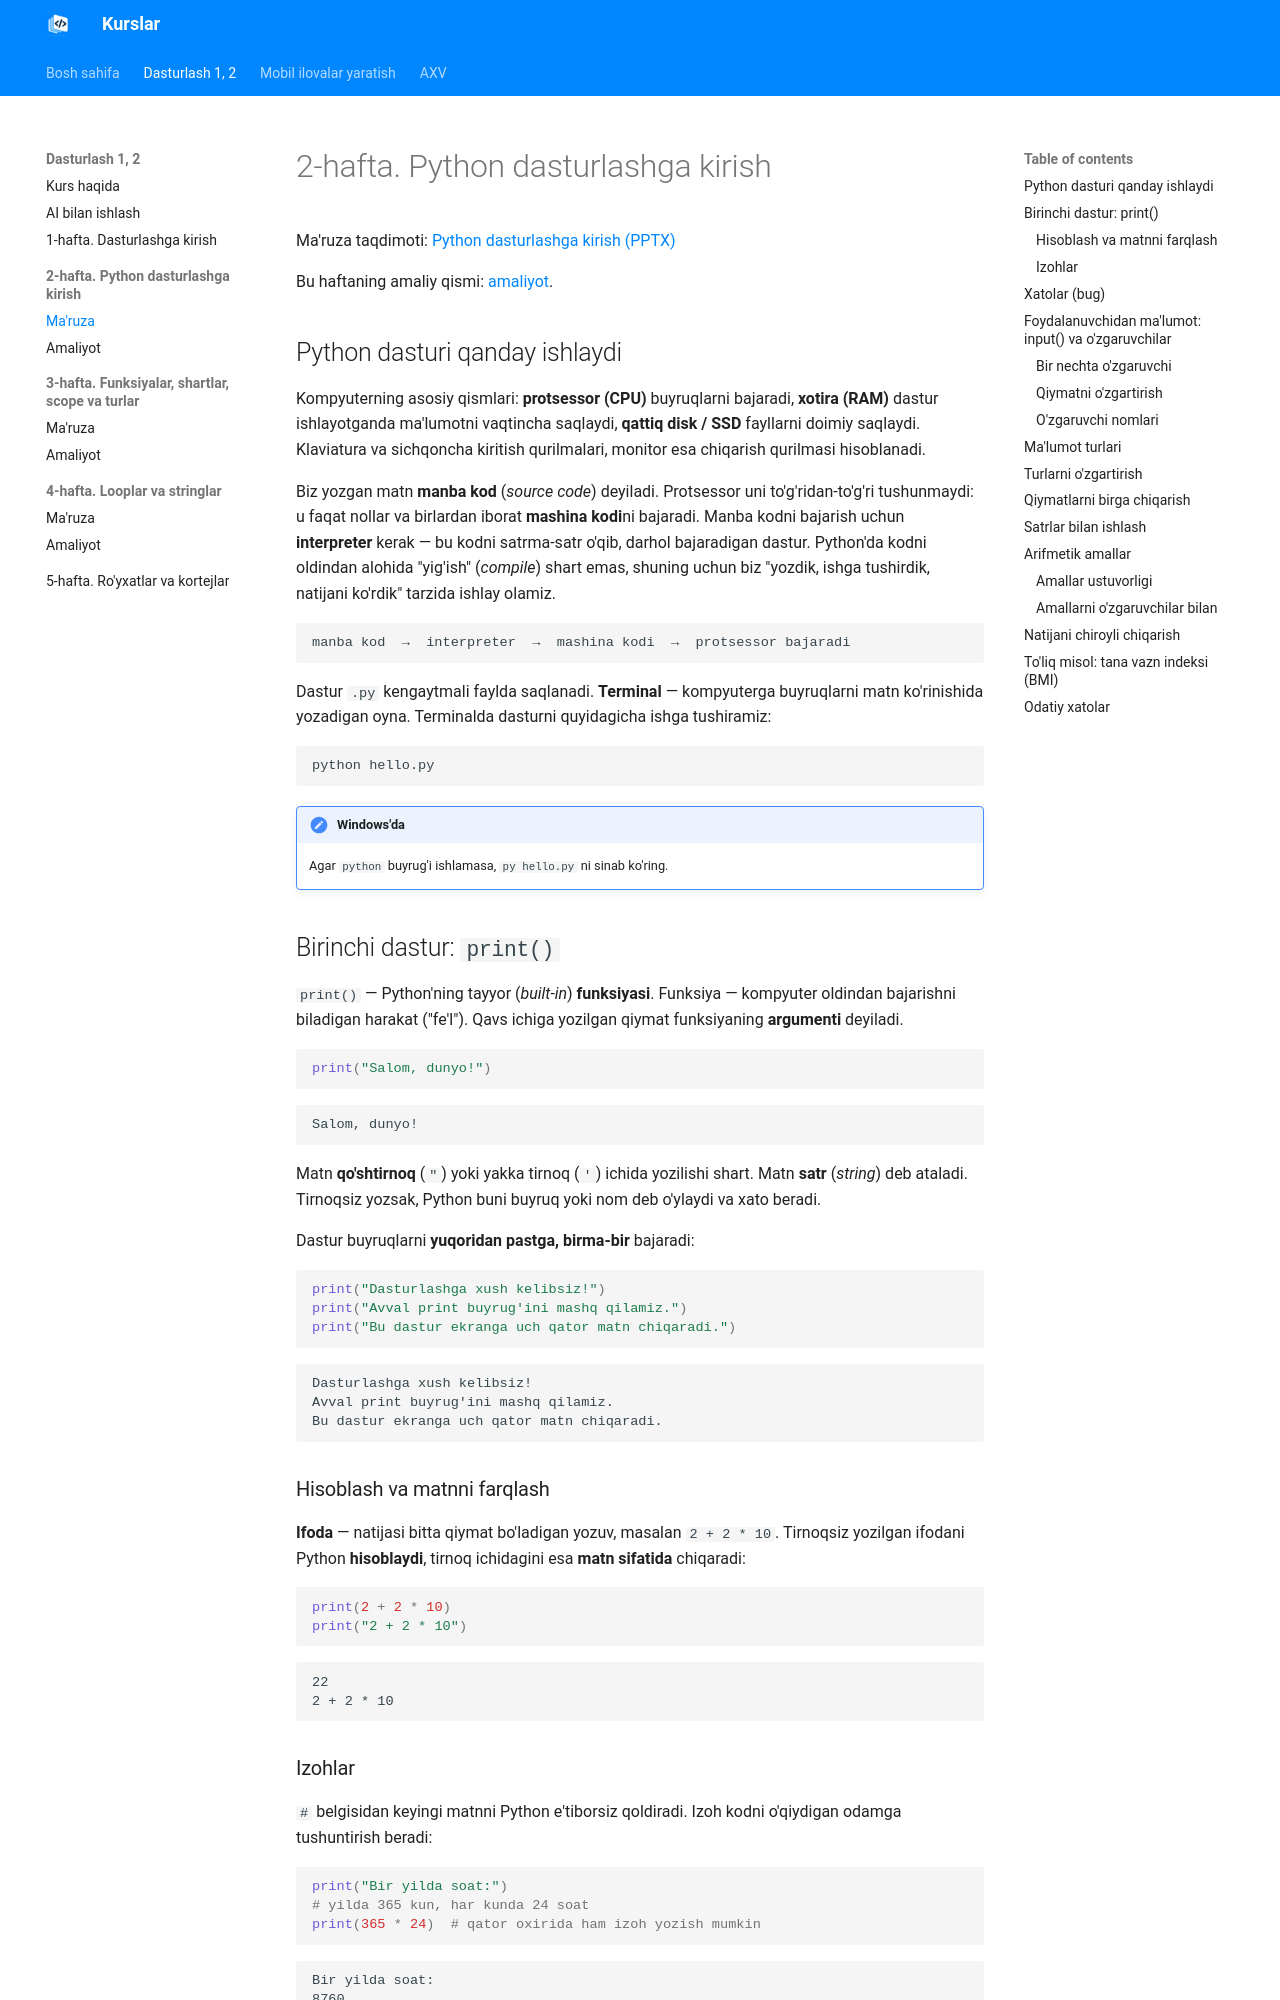

repository: tiu2024/dasturlash · page: courses/dasturlash/week-02/lecture/index.html · generator: mkdocs

# 2-hafta. Python dasturlashga kirish

Ma'ruza taqdimoti: [Python dasturlashga kirish (PPTX)](../../../downloads/dasturlash/week-02/python-dasturlash-kirish.pptx)

Bu haftaning amaliy qismi: [amaliyot](practice.md).

## Python dasturi qanday ishlaydi

Kompyuterning asosiy qismlari: **protsessor (CPU)** buyruqlarni bajaradi, **xotira (RAM)** dastur ishlayotganda ma'lumotni vaqtincha saqlaydi, **qattiq disk / SSD** fayllarni doimiy saqlaydi. Klaviatura va sichqoncha kiritish qurilmalari, monitor esa chiqarish qurilmasi hisoblanadi.

Biz yozgan matn **manba kod** (*source code*) deyiladi. Protsessor uni to'g'ridan-to'g'ri tushunmaydi: u faqat nollar va birlardan iborat **mashina kodi**ni bajaradi. Manba kodni bajarish uchun **interpreter** kerak — bu kodni satrma-satr o'qib, darhol bajaradigan dastur. Python'da kodni oldindan alohida "yig'ish" (*compile*) shart emas, shuning uchun biz "yozdik, ishga tushirdik, natijani ko'rdik" tarzida ishlay olamiz.

```text
manba kod  →  interpreter  →  mashina kodi  →  protsessor bajaradi
```

Dastur `.py` kengaytmali faylda saqlanadi. **Terminal** — kompyuterga buyruqlarni matn ko'rinishida yozadigan oyna. Terminalda dasturni quyidagicha ishga tushiramiz:

```bash
python hello.py
```

!!! note "Windows'da"
    Agar `python` buyrug'i ishlamasa, `py hello.py` ni sinab ko'ring.

## Birinchi dastur: `print()`

`print()` — Python'ning tayyor (*built-in*) **funksiyasi**. Funksiya — kompyuter oldindan bajarishni biladigan harakat ("fe'l"). Qavs ichiga yozilgan qiymat funksiyaning **argumenti** deyiladi.

```python
print("Salom, dunyo!")
```

```text
Salom, dunyo!
```

Matn **qo'shtirnoq** (`"`) yoki yakka tirnoq (`'`) ichida yozilishi shart. Matn **satr** (*string*) deb ataladi. Tirnoqsiz yozsak, Python buni buyruq yoki nom deb o'ylaydi va xato beradi.

Dastur buyruqlarni **yuqoridan pastga, birma-bir** bajaradi:

```python
print("Dasturlashga xush kelibsiz!")
print("Avval print buyrug'ini mashq qilamiz.")
print("Bu dastur ekranga uch qator matn chiqaradi.")
```

```text
Dasturlashga xush kelibsiz!
Avval print buyrug'ini mashq qilamiz.
Bu dastur ekranga uch qator matn chiqaradi.
```

### Hisoblash va matnni farqlash

**Ifoda** — natijasi bitta qiymat bo'ladigan yozuv, masalan `2 + 2 * 10`. Tirnoqsiz yozilgan ifodani Python **hisoblaydi**, tirnoq ichidagini esa **matn sifatida** chiqaradi:

```python
print(2 + 2 * 10)
print("2 + 2 * 10")
```

```text
22
2 + 2 * 10
```
